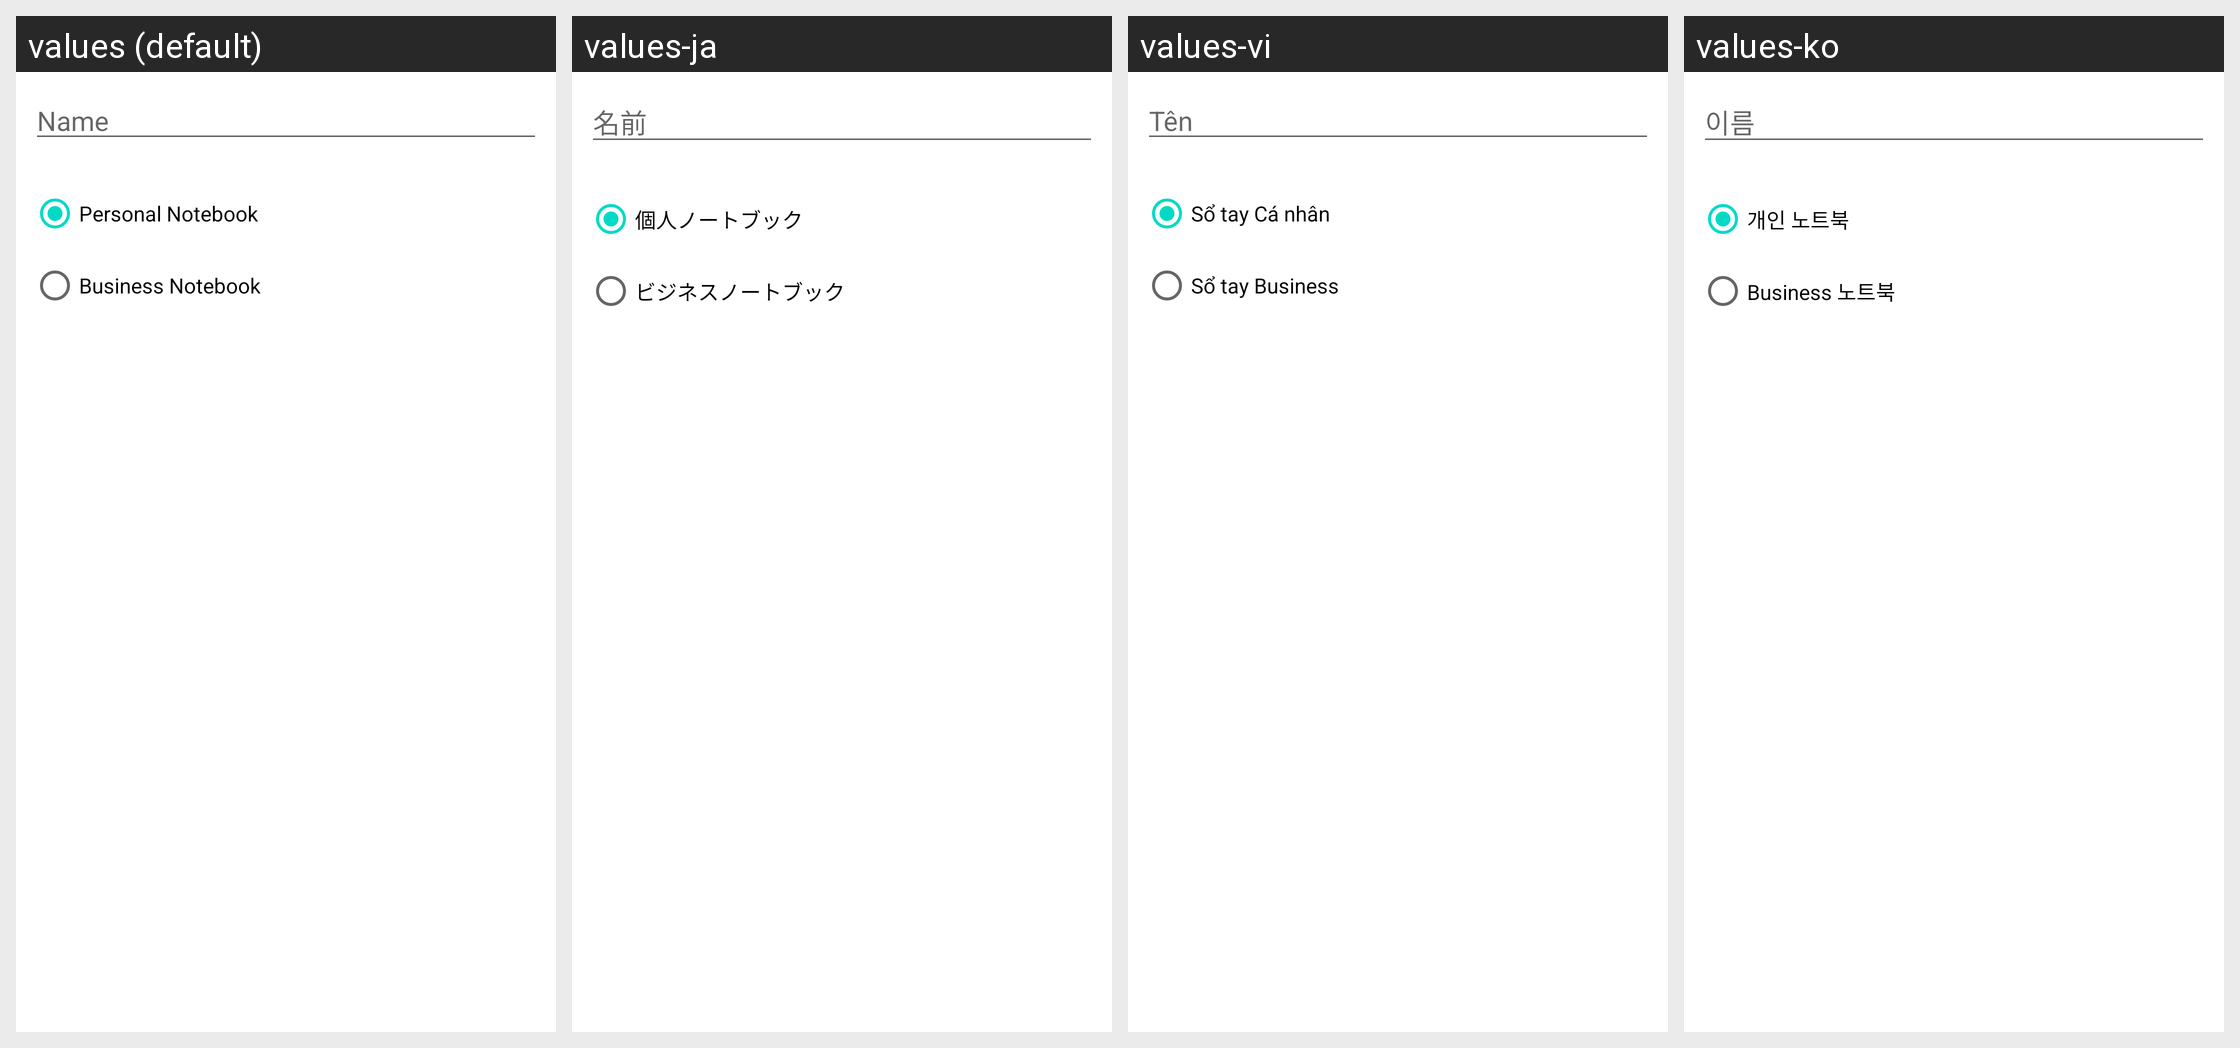

The Android screen above is rendered under several locales of the same app. Produce the string resources it draws, with the default and per-locale values.
Android screen res/layout/notebook_new_dialog.xml rendered under 4 locales, left to right: values (default), values-ja, values-vi, values-ko. Device: Nexus 5 (rendered at 1080×1920; each locale shown at half size, 540×960, under a caption strip naming it); theme Theme.MaterialComponents.DayNight.NoActionBar.
Other locales in the repository, not shown: values-ar, values-ca, values-cs, values-da, values-de, values-es, values-et, values-fi, values-fr, values-gl, values-hr, values-in, values-it, values-ms, values-nl, values-no, values-pl, values-pt, values-pt-rBR, values-ro, values-ru, values-sr, values-sv, values-th, values-tr, values-uk, values-zh-rCN, values-zh-rTW.
Strings drawn on this screen, with the default value and each locale's value (text and hints the layout hard-codes, and strings that could not be matched under every locale, appear in the picture but are not listed):

name
  values: Name
  values-ja: 名前
  values-vi: Tên
  values-ko: 이름

personal_nb
  values: Personal Notebook
  values-ja: 個人ノートブック
  values-vi: Sổ tay Cá nhân
  values-ko: 개인 노트북

business_nb
  values: Business Notebook
  values-ja: ビジネスノートブック
  values-vi: Sổ tay Business
  values-ko: Business 노트북
